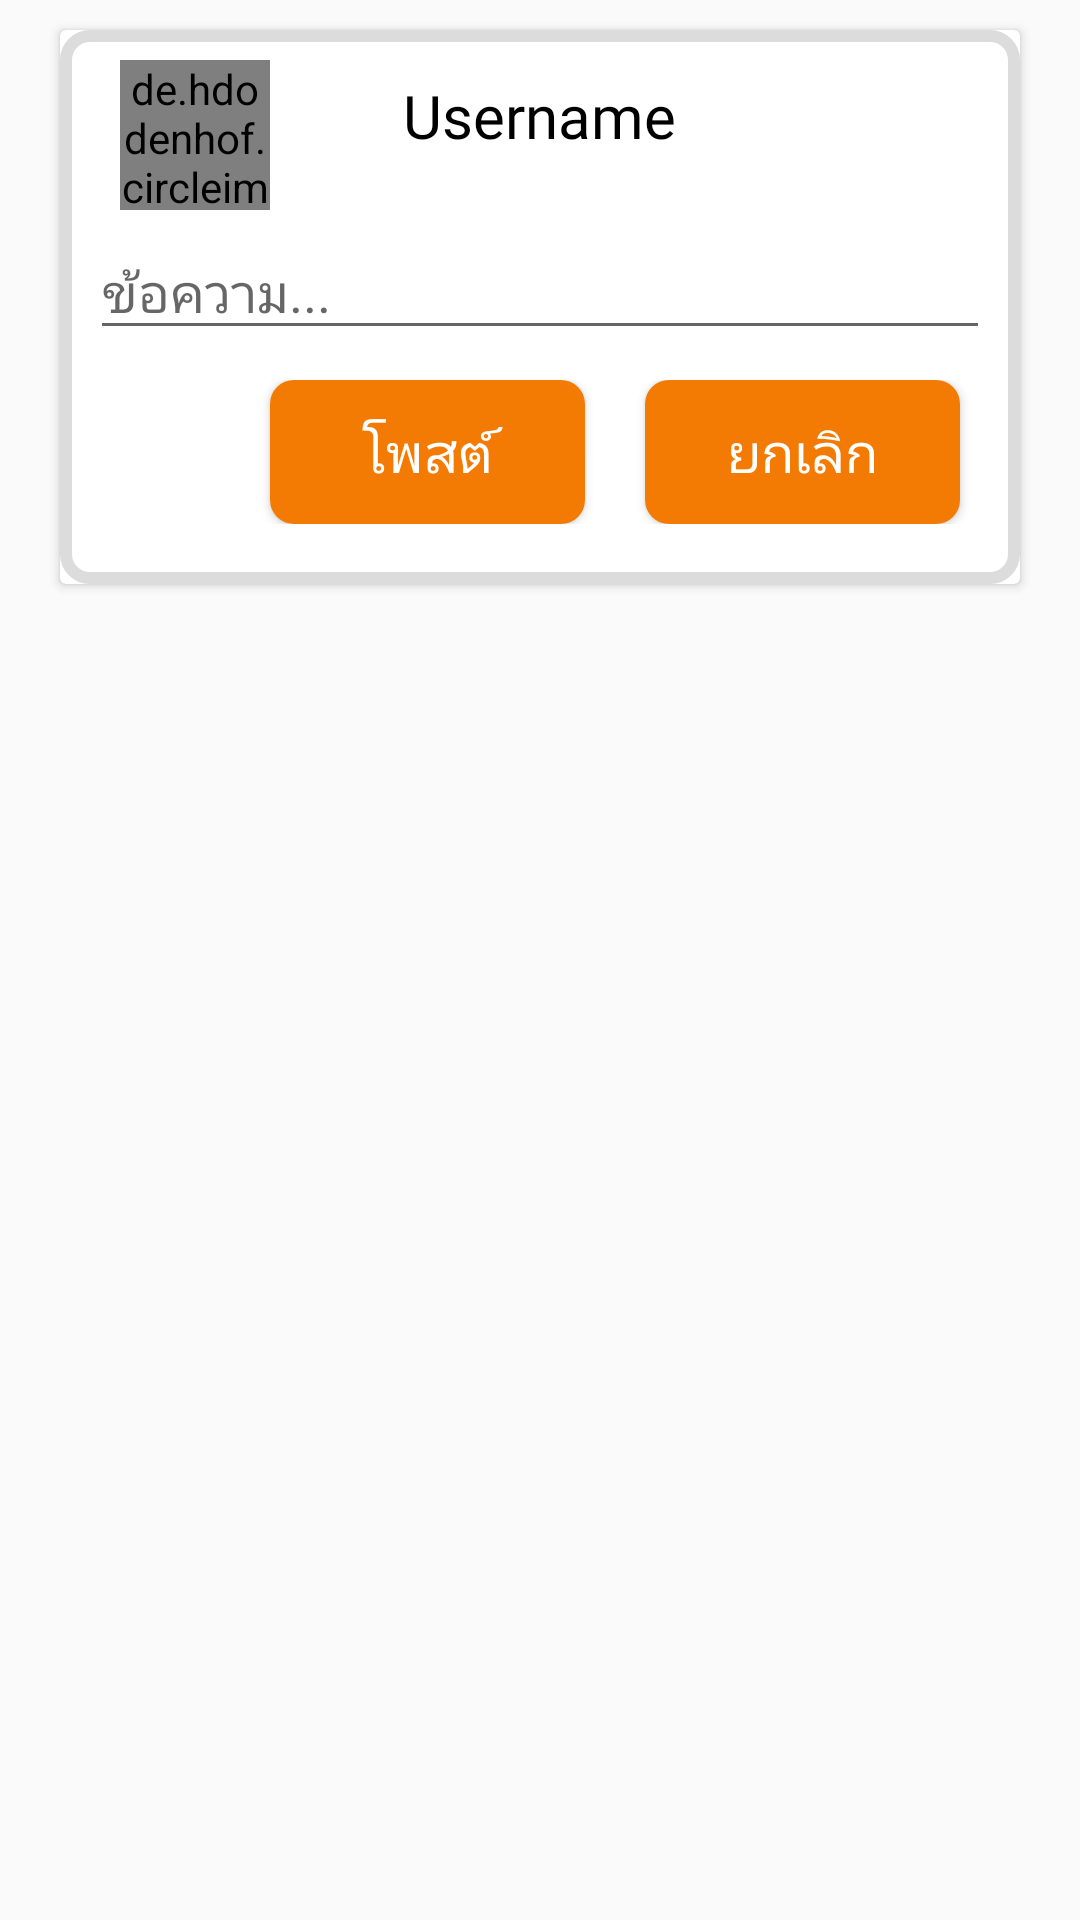

Write the Android layout XML for this screen, with the resource values it uses.
<!-- AndroidManifest.xml: application theme AppTheme -->
<!-- res/layout/dialog_post.xml -->
<?xml version="1.0" encoding="utf-8"?>
<FrameLayout xmlns:android="http://schemas.android.com/apk/res/android"
    xmlns:app="http://schemas.android.com/apk/res-auto"
    xmlns:tools="http://schemas.android.com/tools"
    android:layout_width="match_parent"
    android:layout_height="wrap_content">

    <androidx.cardview.widget.CardView
        android:layout_marginTop="10dp"
        android:layout_marginRight="20dp"
        android:layout_marginLeft="20dp"
        android:layout_gravity="center_horizontal"
        android:layout_marginBottom="20dp"
        android:layout_width="match_parent"
        android:layout_height="wrap_content">
        <LinearLayout
            android:background="@drawable/cardbackground"
            android:orientation="vertical"
            android:layout_width="match_parent"
            android:layout_height="wrap_content">
            <FrameLayout
                android:layout_marginLeft="10dp"
                android:layout_marginRight="10dp"
                android:layout_width="match_parent"
                android:layout_height="wrap_content">

                <de.hdodenhof.circleimageview.CircleImageView
                    android:id="@+id/Img_Dialog"
                    android:layout_marginTop="10dp"
                    android:layout_marginLeft="10dp"
                    android:background="@drawable/img_layout"
                    android:layout_width="50dp"
                    android:layout_height="50dp"
                    app:srcCompat="@drawable/userimg" />
                <TextView
                    android:id="@+id/tv_dialog_post"
                    android:layout_marginTop="15dp"
                    android:fontFamily="@font/kanit"
                    android:layout_gravity="center_horizontal"
                    android:textColor="#000000"
                    android:textSize="20sp"
                    android:text="Username"
                    android:layout_width="wrap_content"
                    android:layout_height="wrap_content"/>
            </FrameLayout>

            <EditText
                android:id="@+id/ET_messagePost"
                android:fontFamily="@font/kanit"
                android:layout_width="match_parent"
                android:layout_height="wrap_content"
                android:layout_marginLeft="10dp"
                android:layout_marginTop="5dp"
                android:layout_marginRight="10dp"
                android:layout_marginBottom="10dp"
                android:ems="15"
                android:hint="ข้อความ..."
                android:textColor="#000000"
                android:textSize="18sp" />
            <LinearLayout
                android:gravity="right"
                android:layout_marginBottom="20dp"
                android:orientation="horizontal"
                android:layout_width="match_parent"
                android:layout_height="wrap_content">
                <Button
                    android:id="@+id/btn_Post"
                    android:layout_marginRight="20dp"
                    android:ems="5"
                    android:fontFamily="@font/kanit"
                    android:text="โพสต์"
                    android:textSize="18sp"
                    android:textColor="#FFFFFF"
                    android:background="@drawable/btn_add"
                    android:layout_width="wrap_content"
                    android:layout_height="wrap_content"/>
                <Button
                    android:id="@+id/btn_cancel_Post"
                    android:ems="5"
                    android:layout_marginRight="20dp"
                    android:fontFamily="@font/kanit"
                    android:text="ยกเลิก"
                    android:textSize="18sp"
                    android:textColor="#FFFFFF"
                    android:background="@drawable/btn_add"
                    android:layout_width="wrap_content"
                    android:layout_height="wrap_content"/>
            </LinearLayout>
        </LinearLayout>
    </androidx.cardview.widget.CardView>
</FrameLayout>
<!-- resources referenced by this layout -->
<resources>
  <!-- drawable btn_add (drawable) -->
  <?xml version="1.0" encoding="utf-8"?>
  <selector xmlns:android="http://schemas.android.com/apk/res/android">
      <item>
          <shape  android:shape="rectangle">
              <solid android:color="#F37B04"/>
              <corners android:radius="8dp"/>
          </shape>
      </item>
  
  </selector>
  <!-- drawable cardbackground (drawable) -->
  <?xml version="1.0" encoding="utf-8"?>
  <shape xmlns:android="http://schemas.android.com/apk/res/android"
      android:shape="rectangle">
      <solid
          android:color="#FFFFFF"
          />
      <stroke
          android:width="4dp"
          android:color="#DCDCDC"
          />
      <corners android:radius="8dp"/>
  </shape>
  <!-- drawable img_layout (drawable) -->
  <?xml version="1.0" encoding="utf-8"?>
  <shape xmlns:android="http://schemas.android.com/apk/res/android"
      android:shape="oval">
      <stroke
          android:width="4dp"/>
  </shape>
  <style name="AppTheme" parent="Theme.AppCompat.Light.NoActionBar">
          
          <item name="colorPrimary">@color/colorPrimary</item>
          <item name="colorPrimaryDark">#000000</item>
          <item name="colorAccent">@color/colorAccent</item>
      </style>
  <color name="colorPrimary">#F37B04</color>
  <color name="colorAccent">#F37B04</color>
</resources>
